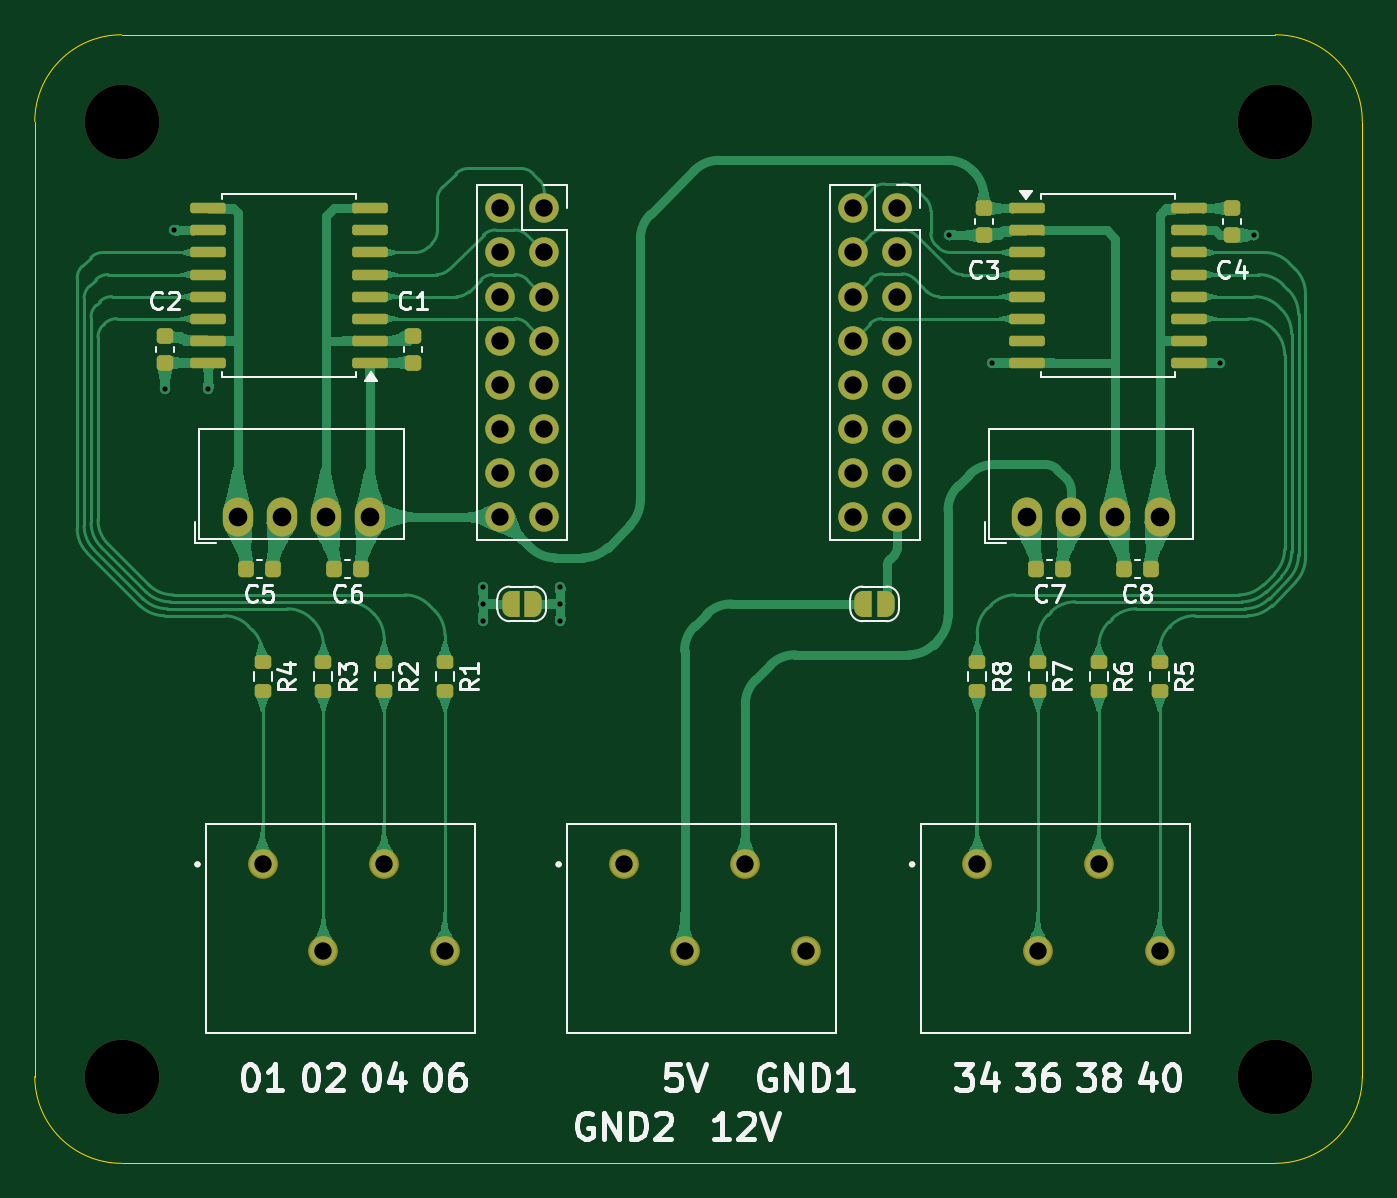
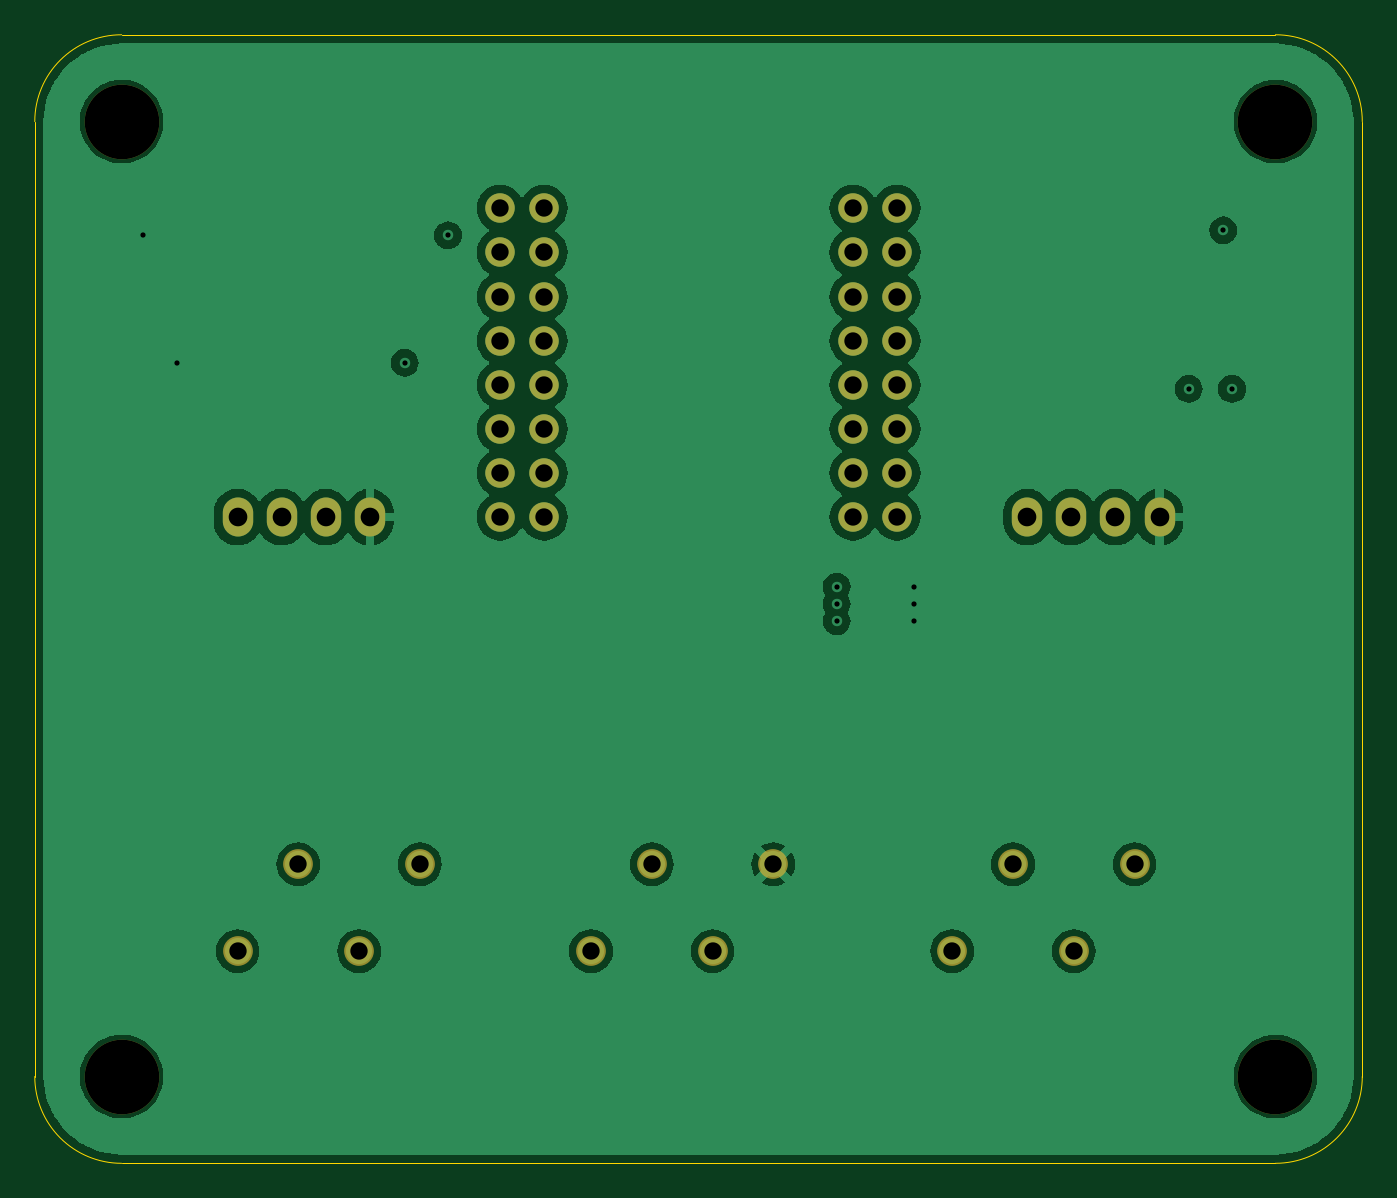
Circuit board: 11 layer files. Board 76.5 x 65.0 mm.
- bottom_copper: PCB-B_Cu.gbl (79268 bytes)
- bottom_mask: PCB-B_Mask.gbs (2064 bytes)
- paste: PCB-B_Paste.gbp (482 bytes)
- bottom_silk: PCB-B_Silkscreen.gbo (2074 bytes)
- outline: PCB-Edge_Cuts.gm1 (1028 bytes)
- top_copper: PCB-F_Cu.gtl (174972 bytes)
- top_mask: PCB-F_Mask.gts (5915 bytes)
- paste: PCB-F_Paste.gtp (3317 bytes)
- top_silk: PCB-F_Silkscreen.gto (50835 bytes)
- drill: PCB-NPTH.drl (399 bytes)
- drill: PCB-PTH.drl (1485 bytes)

=== bottom_copper: PCB-B_Cu.gbl (79268 bytes, source omitted) ===
=== bottom_mask: PCB-B_Mask.gbs ===
G04 #@! TF.GenerationSoftware,KiCad,Pcbnew,8.0.8*
G04 #@! TF.CreationDate,2025-02-11T18:02:45+01:00*
G04 #@! TF.ProjectId,PCB,5043422e-6b69-4636-9164-5f7063625858,rev?*
G04 #@! TF.SameCoordinates,Original*
G04 #@! TF.FileFunction,Soldermask,Bot*
G04 #@! TF.FilePolarity,Negative*
%FSLAX46Y46*%
G04 Gerber Fmt 4.6, Leading zero omitted, Abs format (unit mm)*
G04 Created by KiCad (PCBNEW 8.0.8) date 2025-02-11 18:02:45*
%MOMM*%
%LPD*%
G01*
G04 APERTURE LIST*
%ADD10O,1.750000X2.250000*%
%ADD11C,4.300000*%
%ADD12C,1.700000*%
%ADD13O,1.700000X1.700000*%
%ADD14C,1.712000*%
G04 APERTURE END LIST*
D10*
X160662000Y-83820000D03*
X163202000Y-83820000D03*
X165742000Y-83820000D03*
X168282000Y-83820000D03*
D11*
X108502000Y-61040000D03*
X174962000Y-61040000D03*
D12*
X132842000Y-66040000D03*
D13*
X130302000Y-66040000D03*
X132842000Y-68580000D03*
X130302000Y-68580000D03*
X132842000Y-71120000D03*
X130302000Y-71120000D03*
X132842000Y-73660000D03*
X130302000Y-73660000D03*
X132842000Y-76200000D03*
X130302000Y-76200000D03*
X132842000Y-78740000D03*
X130302000Y-78740000D03*
X132842000Y-81280000D03*
X130302000Y-81280000D03*
X132842000Y-83820000D03*
X130302000Y-83820000D03*
D14*
X116622000Y-103820000D03*
X120122000Y-108820000D03*
X123622000Y-103820000D03*
X127122000Y-108820000D03*
X137424500Y-103820000D03*
X140924500Y-108820000D03*
X144424500Y-103820000D03*
X147924500Y-108820000D03*
D11*
X174962000Y-116040000D03*
X108502000Y-116040000D03*
D10*
X115182000Y-83820000D03*
X117722000Y-83820000D03*
X120262000Y-83820000D03*
X122802000Y-83820000D03*
D12*
X153162000Y-66040000D03*
D13*
X150622000Y-66040000D03*
X153162000Y-68580000D03*
X150622000Y-68580000D03*
X153162000Y-71120000D03*
X150622000Y-71120000D03*
X153162000Y-73660000D03*
X150622000Y-73660000D03*
X153162000Y-76200000D03*
X150622000Y-76200000D03*
X153162000Y-78740000D03*
X150622000Y-78740000D03*
X153162000Y-81280000D03*
X150622000Y-81280000D03*
X153162000Y-83820000D03*
X150622000Y-83820000D03*
D14*
X157782000Y-103820000D03*
X161282000Y-108820000D03*
X164782000Y-103820000D03*
X168282000Y-108820000D03*
M02*

=== paste: PCB-B_Paste.gbp ===
G04 #@! TF.GenerationSoftware,KiCad,Pcbnew,8.0.8*
G04 #@! TF.CreationDate,2025-02-11T18:02:45+01:00*
G04 #@! TF.ProjectId,PCB,5043422e-6b69-4636-9164-5f7063625858,rev?*
G04 #@! TF.SameCoordinates,Original*
G04 #@! TF.FileFunction,Paste,Bot*
G04 #@! TF.FilePolarity,Positive*
%FSLAX46Y46*%
G04 Gerber Fmt 4.6, Leading zero omitted, Abs format (unit mm)*
G04 Created by KiCad (PCBNEW 8.0.8) date 2025-02-11 18:02:45*
%MOMM*%
%LPD*%
G01*
G04 APERTURE LIST*
G04 APERTURE END LIST*
M02*

=== bottom_silk: PCB-B_Silkscreen.gbo ===
G04 #@! TF.GenerationSoftware,KiCad,Pcbnew,8.0.8*
G04 #@! TF.CreationDate,2025-02-11T18:02:45+01:00*
G04 #@! TF.ProjectId,PCB,5043422e-6b69-4636-9164-5f7063625858,rev?*
G04 #@! TF.SameCoordinates,Original*
G04 #@! TF.FileFunction,Legend,Bot*
G04 #@! TF.FilePolarity,Positive*
%FSLAX46Y46*%
G04 Gerber Fmt 4.6, Leading zero omitted, Abs format (unit mm)*
G04 Created by KiCad (PCBNEW 8.0.8) date 2025-02-11 18:02:45*
%MOMM*%
%LPD*%
G01*
G04 APERTURE LIST*
%ADD10O,1.750000X2.250000*%
%ADD11C,4.300000*%
%ADD12C,1.700000*%
%ADD13O,1.700000X1.700000*%
%ADD14C,1.712000*%
G04 APERTURE END LIST*
%LPC*%
D10*
X160662000Y-83820000D03*
X163202000Y-83820000D03*
X165742000Y-83820000D03*
X168282000Y-83820000D03*
D11*
X108502000Y-61040000D03*
X174962000Y-61040000D03*
D12*
X132842000Y-66040000D03*
D13*
X130302000Y-66040000D03*
X132842000Y-68580000D03*
X130302000Y-68580000D03*
X132842000Y-71120000D03*
X130302000Y-71120000D03*
X132842000Y-73660000D03*
X130302000Y-73660000D03*
X132842000Y-76200000D03*
X130302000Y-76200000D03*
X132842000Y-78740000D03*
X130302000Y-78740000D03*
X132842000Y-81280000D03*
X130302000Y-81280000D03*
X132842000Y-83820000D03*
X130302000Y-83820000D03*
D14*
X116622000Y-103820000D03*
X120122000Y-108820000D03*
X123622000Y-103820000D03*
X127122000Y-108820000D03*
X137424500Y-103820000D03*
X140924500Y-108820000D03*
X144424500Y-103820000D03*
X147924500Y-108820000D03*
D11*
X174962000Y-116040000D03*
X108502000Y-116040000D03*
D10*
X115182000Y-83820000D03*
X117722000Y-83820000D03*
X120262000Y-83820000D03*
X122802000Y-83820000D03*
D12*
X153162000Y-66040000D03*
D13*
X150622000Y-66040000D03*
X153162000Y-68580000D03*
X150622000Y-68580000D03*
X153162000Y-71120000D03*
X150622000Y-71120000D03*
X153162000Y-73660000D03*
X150622000Y-73660000D03*
X153162000Y-76200000D03*
X150622000Y-76200000D03*
X153162000Y-78740000D03*
X150622000Y-78740000D03*
X153162000Y-81280000D03*
X150622000Y-81280000D03*
X153162000Y-83820000D03*
X150622000Y-83820000D03*
D14*
X157782000Y-103820000D03*
X161282000Y-108820000D03*
X164782000Y-103820000D03*
X168282000Y-108820000D03*
%LPD*%
M02*

=== outline: PCB-Edge_Cuts.gm1 ===
G04 #@! TF.GenerationSoftware,KiCad,Pcbnew,8.0.8*
G04 #@! TF.CreationDate,2025-02-11T18:02:45+01:00*
G04 #@! TF.ProjectId,PCB,5043422e-6b69-4636-9164-5f7063625858,rev?*
G04 #@! TF.SameCoordinates,Original*
G04 #@! TF.FileFunction,Profile,NP*
%FSLAX46Y46*%
G04 Gerber Fmt 4.6, Leading zero omitted, Abs format (unit mm)*
G04 Created by KiCad (PCBNEW 8.0.8) date 2025-02-11 18:02:45*
%MOMM*%
%LPD*%
G01*
G04 APERTURE LIST*
G04 #@! TA.AperFunction,Profile*
%ADD10C,0.050000*%
G04 #@! TD*
G04 APERTURE END LIST*
D10*
X179962000Y-116040000D02*
G75*
G02*
X174962000Y-121040000I-5000000J0D01*
G01*
X179962000Y-61040000D02*
X179962000Y-116040000D01*
X108502000Y-121040000D02*
G75*
G02*
X103502000Y-116040000I0J5000000D01*
G01*
X108502000Y-56040000D02*
X174962000Y-56040000D01*
X103502000Y-61040000D02*
X103502000Y-116040000D01*
X108502000Y-121040000D02*
X174962000Y-121040000D01*
X103502000Y-61040000D02*
G75*
G02*
X108502000Y-56040000I5000000J0D01*
G01*
X174962000Y-56040000D02*
G75*
G02*
X179962000Y-61040000I0J-5000000D01*
G01*
M02*

=== top_copper: PCB-F_Cu.gtl (174972 bytes, source omitted) ===
=== top_mask: PCB-F_Mask.gts ===
G04 #@! TF.GenerationSoftware,KiCad,Pcbnew,8.0.8*
G04 #@! TF.CreationDate,2025-02-11T18:02:45+01:00*
G04 #@! TF.ProjectId,PCB,5043422e-6b69-4636-9164-5f7063625858,rev?*
G04 #@! TF.SameCoordinates,Original*
G04 #@! TF.FileFunction,Soldermask,Top*
G04 #@! TF.FilePolarity,Negative*
%FSLAX46Y46*%
G04 Gerber Fmt 4.6, Leading zero omitted, Abs format (unit mm)*
G04 Created by KiCad (PCBNEW 8.0.8) date 2025-02-11 18:02:45*
%MOMM*%
%LPD*%
G01*
G04 APERTURE LIST*
G04 Aperture macros list*
%AMRoundRect*
0 Rectangle with rounded corners*
0 $1 Rounding radius*
0 $2 $3 $4 $5 $6 $7 $8 $9 X,Y pos of 4 corners*
0 Add a 4 corners polygon primitive as box body*
4,1,4,$2,$3,$4,$5,$6,$7,$8,$9,$2,$3,0*
0 Add four circle primitives for the rounded corners*
1,1,$1+$1,$2,$3*
1,1,$1+$1,$4,$5*
1,1,$1+$1,$6,$7*
1,1,$1+$1,$8,$9*
0 Add four rect primitives between the rounded corners*
20,1,$1+$1,$2,$3,$4,$5,0*
20,1,$1+$1,$4,$5,$6,$7,0*
20,1,$1+$1,$6,$7,$8,$9,0*
20,1,$1+$1,$8,$9,$2,$3,0*%
%AMFreePoly0*
4,1,19,0.500000,-0.750000,0.000000,-0.750000,0.000000,-0.744911,-0.071157,-0.744911,-0.207708,-0.704816,-0.327430,-0.627875,-0.420627,-0.520320,-0.479746,-0.390866,-0.500000,-0.250000,-0.500000,0.250000,-0.479746,0.390866,-0.420627,0.520320,-0.327430,0.627875,-0.207708,0.704816,-0.071157,0.744911,0.000000,0.744911,0.000000,0.750000,0.500000,0.750000,0.500000,-0.750000,0.500000,-0.750000,
$1*%
%AMFreePoly1*
4,1,19,0.000000,0.744911,0.071157,0.744911,0.207708,0.704816,0.327430,0.627875,0.420627,0.520320,0.479746,0.390866,0.500000,0.250000,0.500000,-0.250000,0.479746,-0.390866,0.420627,-0.520320,0.327430,-0.627875,0.207708,-0.704816,0.071157,-0.744911,0.000000,-0.744911,0.000000,-0.750000,-0.500000,-0.750000,-0.500000,0.750000,0.000000,0.750000,0.000000,0.744911,0.000000,0.744911,
$1*%
G04 Aperture macros list end*
%ADD10O,1.750000X2.250000*%
%ADD11RoundRect,0.200000X-0.275000X0.200000X-0.275000X-0.200000X0.275000X-0.200000X0.275000X0.200000X0*%
%ADD12C,4.300000*%
%ADD13RoundRect,0.150000X0.875000X0.150000X-0.875000X0.150000X-0.875000X-0.150000X0.875000X-0.150000X0*%
%ADD14C,1.700000*%
%ADD15O,1.700000X1.700000*%
%ADD16C,1.712000*%
%ADD17RoundRect,0.225000X0.225000X0.250000X-0.225000X0.250000X-0.225000X-0.250000X0.225000X-0.250000X0*%
%ADD18RoundRect,0.225000X0.250000X-0.225000X0.250000X0.225000X-0.250000X0.225000X-0.250000X-0.225000X0*%
%ADD19FreePoly0,180.000000*%
%ADD20FreePoly1,180.000000*%
%ADD21RoundRect,0.225000X-0.250000X0.225000X-0.250000X-0.225000X0.250000X-0.225000X0.250000X0.225000X0*%
%ADD22RoundRect,0.150000X-0.875000X-0.150000X0.875000X-0.150000X0.875000X0.150000X-0.875000X0.150000X0*%
G04 APERTURE END LIST*
D10*
X160662000Y-83820000D03*
X163202000Y-83820000D03*
X165742000Y-83820000D03*
X168282000Y-83820000D03*
D11*
X168282000Y-92170000D03*
X168282000Y-93820000D03*
D12*
X108502000Y-61040000D03*
D11*
X123622000Y-92170000D03*
X123622000Y-93820000D03*
D12*
X174962000Y-61040000D03*
D13*
X122802000Y-74930000D03*
X122802000Y-73660000D03*
X122802000Y-72390000D03*
X122802000Y-71120000D03*
X122802000Y-69850000D03*
X122802000Y-68580000D03*
X122802000Y-67310000D03*
X122802000Y-66040000D03*
X113502000Y-66040000D03*
X113502000Y-67310000D03*
X113502000Y-68580000D03*
X113502000Y-69850000D03*
X113502000Y-71120000D03*
X113502000Y-72390000D03*
X113502000Y-73660000D03*
X113502000Y-74930000D03*
D14*
X132842000Y-66040000D03*
D15*
X130302000Y-66040000D03*
X132842000Y-68580000D03*
X130302000Y-68580000D03*
X132842000Y-71120000D03*
X130302000Y-71120000D03*
X132842000Y-73660000D03*
X130302000Y-73660000D03*
X132842000Y-76200000D03*
X130302000Y-76200000D03*
X132842000Y-78740000D03*
X130302000Y-78740000D03*
X132842000Y-81280000D03*
X130302000Y-81280000D03*
X132842000Y-83820000D03*
X130302000Y-83820000D03*
D16*
X116622000Y-103820000D03*
X120122000Y-108820000D03*
X123622000Y-103820000D03*
X127122000Y-108820000D03*
D17*
X162707000Y-86820000D03*
X161157000Y-86820000D03*
X122307000Y-86820000D03*
X120757000Y-86820000D03*
D11*
X161282000Y-92170000D03*
X161282000Y-93820000D03*
X157782000Y-92170000D03*
X157782000Y-93820000D03*
D16*
X137424500Y-103820000D03*
X140924500Y-108820000D03*
X144424500Y-103820000D03*
X147924500Y-108820000D03*
D11*
X116622000Y-92170000D03*
X116622000Y-93820000D03*
X164782000Y-92170000D03*
X164782000Y-93820000D03*
D12*
X174962000Y-116040000D03*
D18*
X125302000Y-74930000D03*
X125302000Y-73380000D03*
D17*
X167787000Y-86820000D03*
X166237000Y-86820000D03*
D12*
X108502000Y-116040000D03*
D10*
X115182000Y-83820000D03*
X117722000Y-83820000D03*
X120262000Y-83820000D03*
X122802000Y-83820000D03*
D11*
X120122000Y-92170000D03*
X120122000Y-93820000D03*
D18*
X111002000Y-74930000D03*
X111002000Y-73380000D03*
D19*
X132202000Y-88820000D03*
D20*
X130902000Y-88820000D03*
D14*
X153162000Y-66040000D03*
D15*
X150622000Y-66040000D03*
X153162000Y-68580000D03*
X150622000Y-68580000D03*
X153162000Y-71120000D03*
X150622000Y-71120000D03*
X153162000Y-73660000D03*
X150622000Y-73660000D03*
X153162000Y-76200000D03*
X150622000Y-76200000D03*
X153162000Y-78740000D03*
X150622000Y-78740000D03*
X153162000Y-81280000D03*
X150622000Y-81280000D03*
X153162000Y-83820000D03*
X150622000Y-83820000D03*
D11*
X127122000Y-92170000D03*
X127122000Y-93820000D03*
D21*
X172462000Y-66040000D03*
X172462000Y-67590000D03*
D19*
X152522000Y-88820000D03*
D20*
X151222000Y-88820000D03*
D21*
X158162000Y-66040000D03*
X158162000Y-67590000D03*
D16*
X157782000Y-103820000D03*
X161282000Y-108820000D03*
X164782000Y-103820000D03*
X168282000Y-108820000D03*
D17*
X117227000Y-86820000D03*
X115677000Y-86820000D03*
D22*
X160662000Y-66040000D03*
X160662000Y-67310000D03*
X160662000Y-68580000D03*
X160662000Y-69850000D03*
X160662000Y-71120000D03*
X160662000Y-72390000D03*
X160662000Y-73660000D03*
X160662000Y-74930000D03*
X169962000Y-74930000D03*
X169962000Y-73660000D03*
X169962000Y-72390000D03*
X169962000Y-71120000D03*
X169962000Y-69850000D03*
X169962000Y-68580000D03*
X169962000Y-67310000D03*
X169962000Y-66040000D03*
M02*

=== paste: PCB-F_Paste.gtp (3317 bytes, source withheld) ===
=== top_silk: PCB-F_Silkscreen.gto (50835 bytes, source omitted) ===
=== drill: PCB-NPTH.drl ===
M48
; DRILL file {KiCad 8.0.8} date 2025-02-11T18:03:01+0100
; FORMAT={-:-/ absolute / metric / decimal}
; #@! TF.CreationDate,2025-02-11T18:03:01+01:00
; #@! TF.GenerationSoftware,Kicad,Pcbnew,8.0.8
; #@! TF.FileFunction,NonPlated,1,4,NPTH
FMAT,2
METRIC
; #@! TA.AperFunction,NonPlated,NPTH,ComponentDrill
T1C4.300
%
G90
G05
T1
X108.502Y-61.04
X108.502Y-116.04
X174.962Y-61.04
X174.962Y-116.04
M30

=== drill: PCB-PTH.drl ===
M48
; DRILL file {KiCad 8.0.8} date 2025-02-11T18:03:01+0100
; FORMAT={-:-/ absolute / metric / decimal}
; #@! TF.CreationDate,2025-02-11T18:03:01+01:00
; #@! TF.GenerationSoftware,Kicad,Pcbnew,8.0.8
; #@! TF.FileFunction,Plated,1,4,PTH
FMAT,2
METRIC
; #@! TA.AperFunction,Plated,PTH,ViaDrill
T1C0.300
; #@! TA.AperFunction,Plated,PTH,ComponentDrill
T2C1.000
; #@! TA.AperFunction,Plated,PTH,ComponentDrill
T3C1.075
%
G90
G05
T1
X111.002Y-76.43
X111.502Y-67.31
X113.502Y-76.43
X129.327Y-87.82
X129.327Y-88.82
X129.327Y-89.82
X133.777Y-87.82
X133.777Y-88.82
X133.777Y-89.82
X156.162Y-67.59
X158.662Y-74.93
X171.77Y-74.93
X173.73Y-67.59
T2
X116.622Y-103.82
X120.122Y-108.82
X123.622Y-103.82
X127.122Y-108.82
X130.302Y-66.04
X130.302Y-68.58
X130.302Y-71.12
X130.302Y-73.66
X130.302Y-76.2
X130.302Y-78.74
X130.302Y-81.28
X130.302Y-83.82
X132.842Y-66.04
X132.842Y-68.58
X132.842Y-71.12
X132.842Y-73.66
X132.842Y-76.2
X132.842Y-78.74
X132.842Y-81.28
X132.842Y-83.82
X137.424Y-103.82
X140.924Y-108.82
X144.424Y-103.82
X147.924Y-108.82
X150.622Y-66.04
X150.622Y-68.58
X150.622Y-71.12
X150.622Y-73.66
X150.622Y-76.2
X150.622Y-78.74
X150.622Y-81.28
X150.622Y-83.82
X153.162Y-66.04
X153.162Y-68.58
X153.162Y-71.12
X153.162Y-73.66
X153.162Y-76.2
X153.162Y-78.74
X153.162Y-81.28
X153.162Y-83.82
X157.782Y-103.82
X161.282Y-108.82
X164.782Y-103.82
X168.282Y-108.82
T3
X115.182Y-83.82
X117.722Y-83.82
X120.262Y-83.82
X122.802Y-83.82
X160.662Y-83.82
X163.202Y-83.82
X165.742Y-83.82
X168.282Y-83.82
M30

